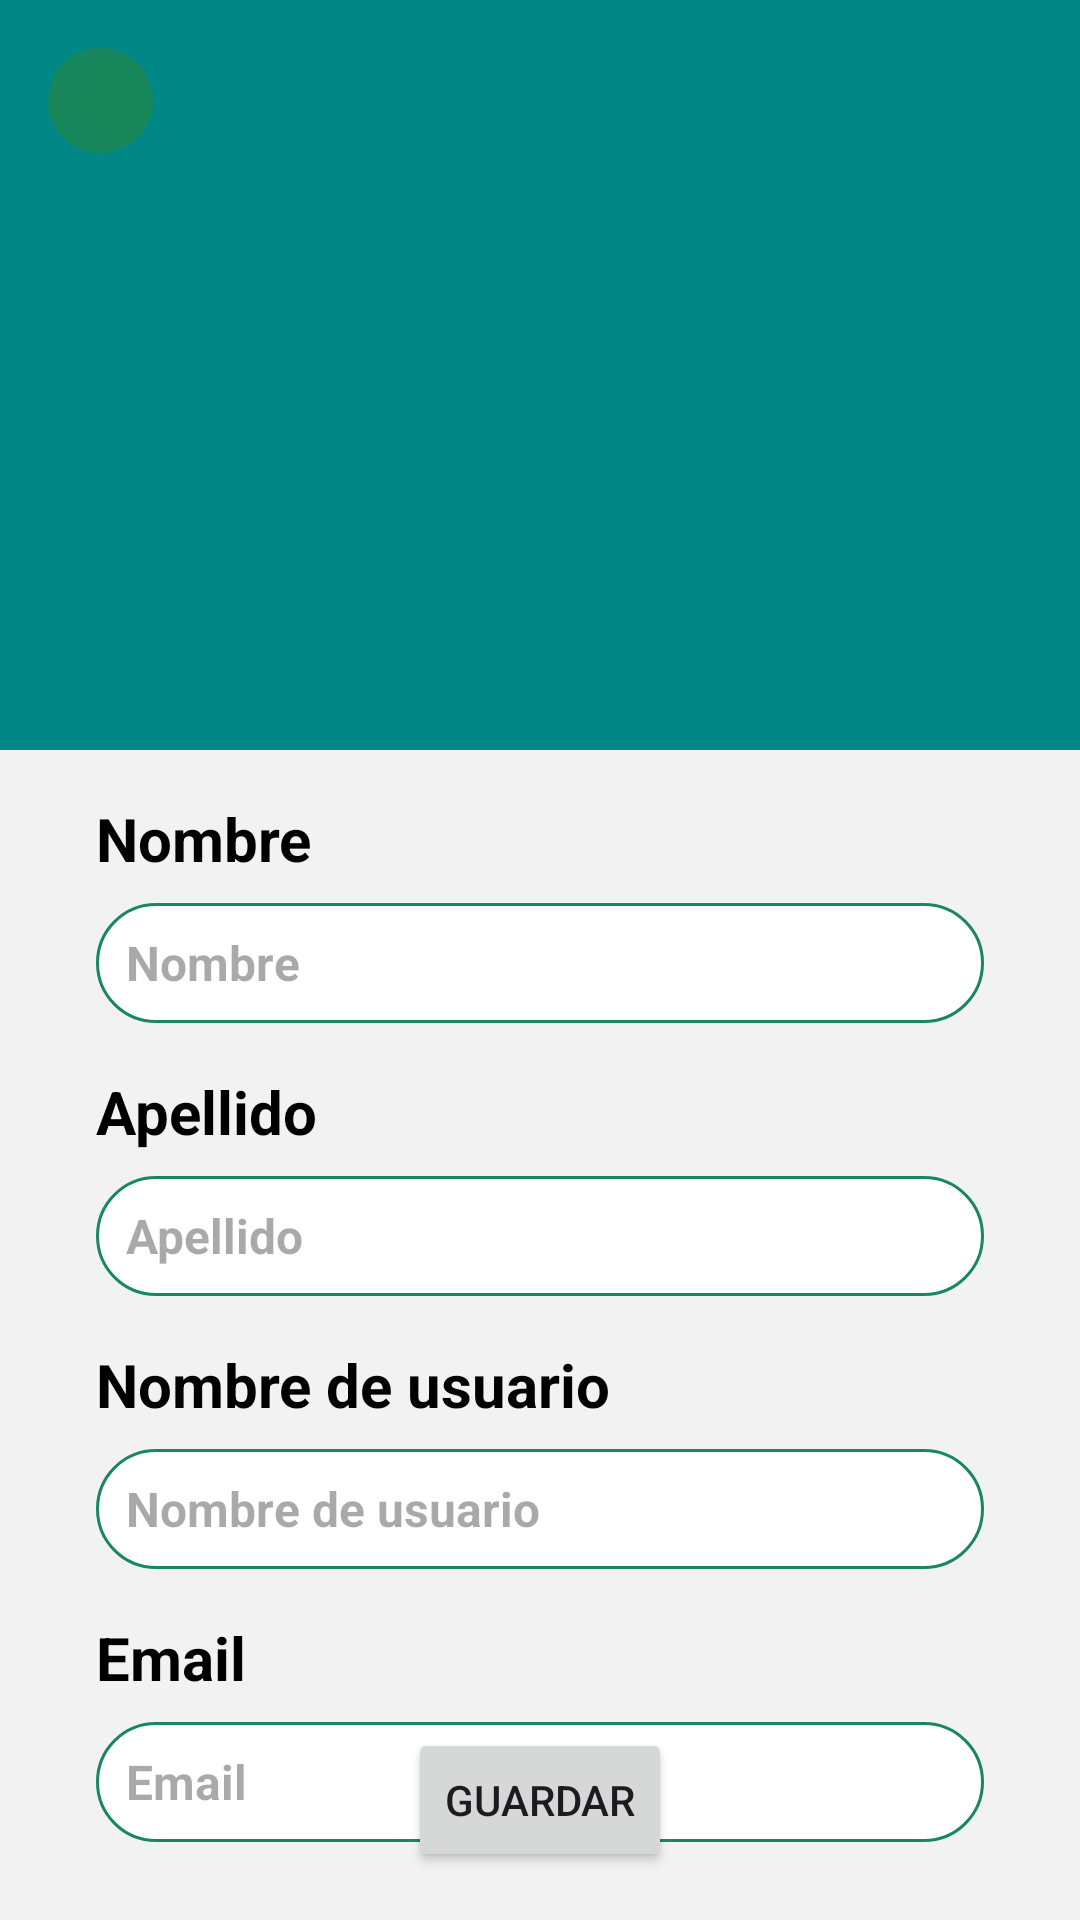

Reconstruct the res/layout file that produces this screen, plus the resources it refers to.
<!-- AndroidManifest.xml: application theme Theme._4vGo -->
<!-- res/layout/activity_personal_details.xml -->
<?xml version="1.0" encoding="utf-8"?>
<androidx.constraintlayout.widget.ConstraintLayout xmlns:android="http://schemas.android.com/apk/res/android"
    xmlns:app="http://schemas.android.com/apk/res-auto"
    xmlns:tools="http://schemas.android.com/tools"
    android:layout_width="match_parent"
    android:layout_height="match_parent"
    tools:context=".activities.profile.privateProfile.PersonalDetailsActivity"
    android:background="@color/colorPrimary">

    <TextView
        android:id="@+id/textView4"
        android:layout_width="wrap_content"
        android:layout_height="wrap_content"
        android:layout_marginTop="16dp"
        android:text="@string/name"
        android:textColor="#000000"
        android:textSize="20sp"
        android:textStyle="bold"
        app:layout_constraintStart_toStartOf="@+id/txtNamePersonalDetails"
        app:layout_constraintTop_toBottomOf="@+id/constraintLayout" />

    <TextView
        android:id="@+id/textView5"
        android:layout_width="wrap_content"
        android:layout_height="wrap_content"
        android:layout_marginTop="16dp"
        android:text="@string/surname"
        android:textColor="#000000"
        android:textSize="20sp"
        android:textStyle="bold"
        app:layout_constraintStart_toStartOf="@+id/txtSurnamePersonalDetails"
        app:layout_constraintTop_toBottomOf="@+id/txtNamePersonalDetails" />

    <TextView
        android:id="@+id/textView7"
        android:layout_width="wrap_content"
        android:layout_height="wrap_content"
        android:layout_marginTop="16dp"
        android:text="@string/username"
        android:textColor="#000000"
        android:textSize="20sp"
        android:textStyle="bold"
        app:layout_constraintStart_toStartOf="@+id/txtUsernamePersonalDetails"
        app:layout_constraintTop_toBottomOf="@+id/txtSurnamePersonalDetails" />

    <TextView
        android:id="@+id/textView8"
        android:layout_width="wrap_content"
        android:layout_height="wrap_content"
        android:layout_marginTop="16dp"
        android:text="@string/Email"
        android:textColor="#000000"
        android:textSize="20sp"
        android:textStyle="bold"
        app:layout_constraintStart_toStartOf="@+id/txtEmailPersonalDetails"
        app:layout_constraintTop_toBottomOf="@+id/txtUsernamePersonalDetails" />

    <EditText
        android:id="@+id/txtNamePersonalDetails"
        android:layout_width="0dp"
        android:layout_height="40dp"
        android:layout_marginStart="32dp"
        android:layout_marginTop="8dp"
        android:layout_marginEnd="32dp"
        android:autofillHints=""
        android:background="@drawable/edittext_background"
        android:ems="10"
        android:hint="@string/name"
        android:inputType="text"
        android:paddingStart="10sp"
        android:paddingEnd="0sp"
        android:shadowColor="#000000"
        android:textAlignment="textStart"
        android:textColor="#000000"
        android:textSize="16sp"
        android:textStyle="bold"
        app:layout_constraintEnd_toEndOf="parent"
        app:layout_constraintStart_toStartOf="parent"
        app:layout_constraintTop_toBottomOf="@+id/textView4"
        tools:ignore="TouchTargetSizeCheck,VisualLintTextFieldSize,DuplicateSpeakableTextCheck" />

    <EditText
        android:id="@+id/txtUsernamePersonalDetails"
        android:layout_width="0dp"
        android:layout_height="40dp"
        android:layout_marginStart="32dp"
        android:layout_marginTop="8dp"
        android:layout_marginEnd="32dp"
        android:autofillHints=""
        android:background="@drawable/edittext_background"
        android:ems="10"
        android:hint="@string/username"
        android:inputType="text"
        android:paddingStart="10sp"
        android:paddingEnd="0sp"
        android:shadowColor="#000000"
        android:textAlignment="textStart"
        android:textColor="#000000"
        android:textSize="16sp"
        android:textStyle="bold"
        app:layout_constraintEnd_toEndOf="parent"
        app:layout_constraintStart_toStartOf="parent"
        app:layout_constraintTop_toBottomOf="@+id/textView7"
        tools:ignore="TouchTargetSizeCheck,VisualLintTextFieldSize,TextContrastCheck,DuplicateSpeakableTextCheck" />

    <EditText
        android:id="@+id/txtEmailPersonalDetails"
        android:layout_width="0dp"
        android:layout_height="40dp"
        android:layout_marginStart="32dp"
        android:layout_marginTop="8dp"
        android:layout_marginEnd="32dp"
        android:autofillHints=""
        android:background="@drawable/edittext_background"
        android:ems="10"
        android:hint="@string/Email"
        android:inputType="text|textEmailAddress"
        android:paddingStart="10sp"
        android:paddingEnd="0sp"
        android:shadowColor="#000000"
        android:textAlignment="textStart"
        android:textColor="#000000"
        android:textSize="16sp"
        android:textStyle="bold"
        app:layout_constraintEnd_toEndOf="parent"
        app:layout_constraintStart_toStartOf="parent"
        app:layout_constraintTop_toBottomOf="@+id/textView8"
        tools:ignore="TouchTargetSizeCheck,VisualLintTextFieldSize,TextContrastCheck,DuplicateSpeakableTextCheck" />

    <EditText
        android:id="@+id/txtSurnamePersonalDetails"
        android:layout_width="0dp"
        android:layout_height="40dp"
        android:layout_marginStart="32dp"
        android:layout_marginTop="8dp"
        android:layout_marginEnd="32dp"
        android:autofillHints=""
        android:background="@drawable/edittext_background"
        android:ems="10"
        android:hint="@string/surname"
        android:inputType="text"
        android:paddingStart="10sp"
        android:paddingEnd="0sp"
        android:shadowColor="#000000"
        android:textAlignment="textStart"
        android:textColor="#000000"
        android:textSize="16sp"
        android:textStyle="bold"
        app:layout_constraintEnd_toEndOf="parent"
        app:layout_constraintStart_toStartOf="parent"
        app:layout_constraintTop_toBottomOf="@+id/textView5"
        tools:ignore="TouchTargetSizeCheck,VisualLintTextFieldSize,DuplicateSpeakableTextCheck" />

    <androidx.constraintlayout.widget.ConstraintLayout
        android:id="@+id/constraintLayout"
        android:layout_width="match_parent"
        android:layout_height="250dp"
        android:background="@color/teal_700"
        tools:ignore="MissingConstraints">

        <ImageView
            android:id="@+id/imageView3"
            android:layout_width="wrap_content"
            android:layout_height="wrap_content"
            android:layout_marginTop="72dp"
            android:contentDescription="@string/defaultDescription"
            app:layout_constraintEnd_toEndOf="parent"
            app:layout_constraintHorizontal_bias="0.0"
            app:layout_constraintStart_toStartOf="parent"
            app:layout_constraintTop_toBottomOf="@+id/txtForUsername"
            app:srcCompat="@drawable/arc_3"
            tools:ignore="VisualLintBounds" />

        <ImageView
            android:id="@+id/imgProfileP"
            android:layout_width="126dp"
            android:layout_height="126dp"
            android:background="@drawable/ic_profile"
            android:contentDescription="@string/imageProfileDescription"
            app:layout_constraintBottom_toBottomOf="parent"
            app:layout_constraintEnd_toEndOf="parent"
            app:layout_constraintHorizontal_bias="0.498"
            app:layout_constraintStart_toStartOf="parent"
            app:layout_constraintTop_toBottomOf="@+id/txtForUsername"
            app:layout_constraintVertical_bias="0.941" />

        <TextView
            android:id="@+id/txtForUsername"
            android:layout_width="wrap_content"
            android:layout_height="wrap_content"
            android:layout_marginTop="16dp"
            android:textColor="@color/white"
            android:textSize="30sp"
            android:textStyle="bold"
            app:layout_constraintEnd_toEndOf="parent"
            app:layout_constraintHorizontal_bias="0.498"
            app:layout_constraintStart_toStartOf="parent"
            app:layout_constraintTop_toTopOf="parent" />

        <ImageButton
            android:id="@+id/btnBackPersonalDetails"
            android:layout_width="35dp"
            android:layout_height="35dp"
            android:layout_marginStart="16dp"
            android:layout_marginTop="16dp"
            android:background="@drawable/btn_round_green"
            android:contentDescription="@string/descriptionBackButton"
            app:layout_constraintStart_toStartOf="parent"
            app:layout_constraintTop_toTopOf="parent"
            app:srcCompat="@drawable/back"
            tools:ignore="TouchTargetSizeCheck" />

    </androidx.constraintlayout.widget.ConstraintLayout>

    <Button
        android:id="@+id/btnSave"
        android:layout_width="wrap_content"
        android:layout_height="wrap_content"
        android:layout_marginBottom="16dp"
        android:text="@string/save"
        app:layout_constraintBottom_toBottomOf="parent"
        app:layout_constraintEnd_toEndOf="parent"
        app:layout_constraintStart_toStartOf="parent" />
</androidx.constraintlayout.widget.ConstraintLayout>
<!-- resources referenced by this layout -->
<resources>
  <color name="colorPrimary">#F2F2F2</color>
  <color name="teal_700">#FF018786</color>
  <color name="white">#FFFFFFFF</color>
  <!-- drawable btn_round_green (drawable) -->
  <?xml version="1.0" encoding="utf-8"?>
  <shape xmlns:android="http://schemas.android.com/apk/res/android"
      android:shape="rectangle">
      <solid android:color="@color/green" />
      <corners android:radius="300sp" />
  </shape>
  <!-- drawable edittext_background (drawable) -->
  <?xml version="1.0" encoding="utf-8"?>
  <selector xmlns:android="http://schemas.android.com/apk/res/android">
  <item>
      <shape android:shape="rectangle">
          <solid android:color="#FFFFFF"/>
          <corners android:radius="20dp"/>
          <stroke android:color="@color/green" android:width="1dp"/>
      </shape>
  </item>
  </selector>
  <string name="Email">Email</string>
  <string name="defaultDescription">Imagen de fondo</string>
  <string name="descriptionBackButton">Boton para ir atras</string>
  <string name="imageProfileDescription">Imagen de perfil</string>
  <string name="name">Nombre</string>
  <string name="save">Guardar</string>
  <string name="surname">Apellido</string>
  <string name="username">Nombre de usuario</string>
  <style name="Theme._4vGo" parent="Base.Theme._4vGo" />
  <color name="green">#18885C</color>
  <style name="Base.Theme._4vGo" parent="Theme.Material3.DayNight.NoActionBar">
          <item name="colorPrimary">@color/green</item>
      </style>
</resources>
